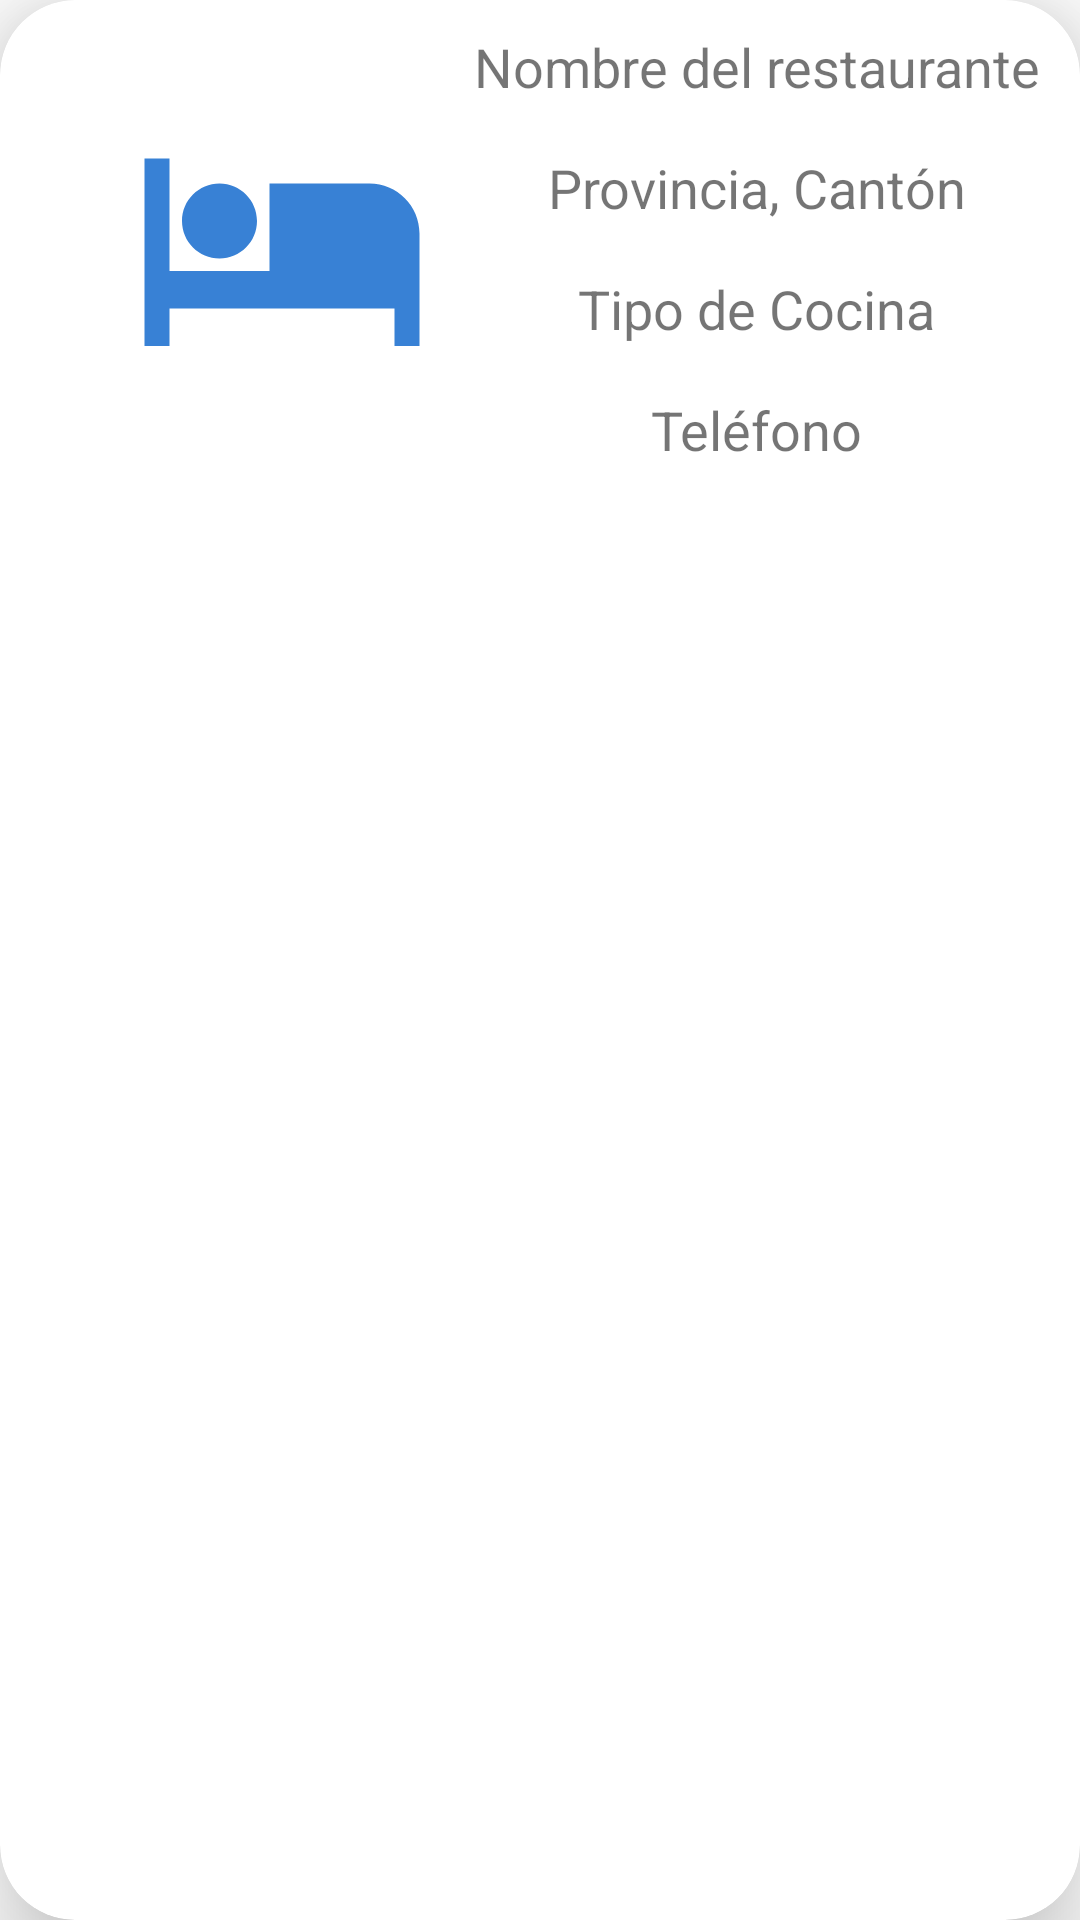

Here is an Android app screen rendered from its layout file. Give the layout XML and the strings, colors and styles it references.
<!-- AndroidManifest.xml: application theme Theme.Proyecto -->
<!-- res/layout/hotel_fila.xml -->
<?xml version="1.0" encoding="utf-8"?>
<androidx.cardview.widget.CardView xmlns:android="http://schemas.android.com/apk/res/android"
    xmlns:app="http://schemas.android.com/apk/res-auto"
    xmlns:tools="http://schemas.android.com/tools"
    android:id="@+id/vistaFila"
    android:layout_width="match_parent"
    android:layout_height="170dp"
    android:layout_margin="10dp"
    app:cardCornerRadius="25dp"
    app:cardElevation="20dp">

    <androidx.constraintlayout.widget.ConstraintLayout
        android:layout_width="match_parent"
        android:layout_height="match_parent">

        <ImageView
            android:id="@+id/imagen"
            android:layout_width="100dp"
            android:layout_height="100dp"
            android:layout_marginStart="44dp"
            android:layout_marginTop="32dp"
            app:layout_constraintStart_toStartOf="parent"
            app:layout_constraintTop_toTopOf="parent"
            app:srcCompat="@drawable/ic_hotel" />

        <TextView
            android:id="@+id/tv_nombre"
            android:layout_width="wrap_content"
            android:layout_height="wrap_content"
            android:layout_marginTop="10dp"
            android:text="@string/msg_nombre"
            android:textAlignment="center"
            android:textSize="18sp"
            app:layout_constraintEnd_toEndOf="parent"
            app:layout_constraintStart_toEndOf="@+id/imagen"
            app:layout_constraintTop_toTopOf="parent" />

        <TextView
            android:id="@+id/tv_localizacion"
            android:layout_width="wrap_content"
            android:layout_height="wrap_content"
            android:layout_marginTop="16dp"
            android:text="@string/msg_localizacion"
            android:textAlignment="center"
            android:textSize="18sp"
            app:layout_constraintEnd_toEndOf="parent"
            app:layout_constraintStart_toEndOf="@+id/imagen"
            app:layout_constraintTop_toBottomOf="@+id/tv_nombre" />

        <TextView
            android:id="@+id/tv_cocina"
            android:layout_width="wrap_content"
            android:layout_height="wrap_content"
            android:layout_marginTop="16dp"
            android:text="@string/msg_cocina"
            android:textAlignment="center"
            android:textSize="18sp"
            app:layout_constraintEnd_toEndOf="parent"
            app:layout_constraintStart_toEndOf="@+id/imagen"
            app:layout_constraintTop_toBottomOf="@+id/tv_localizacion" />

        <TextView
            android:id="@+id/tv_telefono"
            android:layout_width="wrap_content"
            android:layout_height="wrap_content"
            android:layout_marginTop="16dp"
            android:text="@string/msg_telefono"
            android:textAlignment="center"
            android:textSize="18sp"
            app:layout_constraintEnd_toEndOf="parent"
            app:layout_constraintStart_toEndOf="@+id/imagen"
            app:layout_constraintTop_toBottomOf="@+id/tv_cocina" />

    </androidx.constraintlayout.widget.ConstraintLayout>
</androidx.cardview.widget.CardView>
<!-- resources referenced by this layout -->
<resources>
  <!-- drawable ic_hotel (drawable) -->
  <vector android:height="24dp" android:tint="#3881D5"
      android:viewportHeight="24" android:viewportWidth="24"
      android:width="24dp" xmlns:android="http://schemas.android.com/apk/res/android">
      <path android:fillColor="@android:color/white" android:pathData="M7,13c1.66,0 3,-1.34 3,-3S8.66,7 7,7s-3,1.34 -3,3 1.34,3 3,3zM19,7h-8v7L3,14L3,5L1,5v15h2v-3h18v3h2v-9c0,-2.21 -1.79,-4 -4,-4z"/>
  </vector>
  <string name="msg_cocina">Tipo de Cocina</string>
  <string name="msg_localizacion">Provincia, Cantón</string>
  <string name="msg_nombre">Nombre del restaurante</string>
  <string name="msg_telefono">Teléfono</string>
  <style name="Theme.Proyecto" parent="Theme.MaterialComponents.DayNight.DarkActionBar">
          
          <item name="colorPrimary">#3F51B5</item>
          <item name="colorPrimaryVariant">#3F51B5</item>
          <item name="colorOnPrimary">@color/white</item>
          
          <item name="colorSecondary">#3F51B5</item>
          <item name="colorSecondaryVariant">#3F51B5</item>
          <item name="colorOnSecondary">@color/black</item>
          
          <item name="android:statusBarColor">?attr/colorPrimaryVariant</item>
          
      </style>
  <!-- not gathered from this repository: default colours our renderer supplied (Android Studio template values) -->
  <color name="black">#FF000000</color>
  <color name="white">#FFFFFFFF</color>
</resources>
